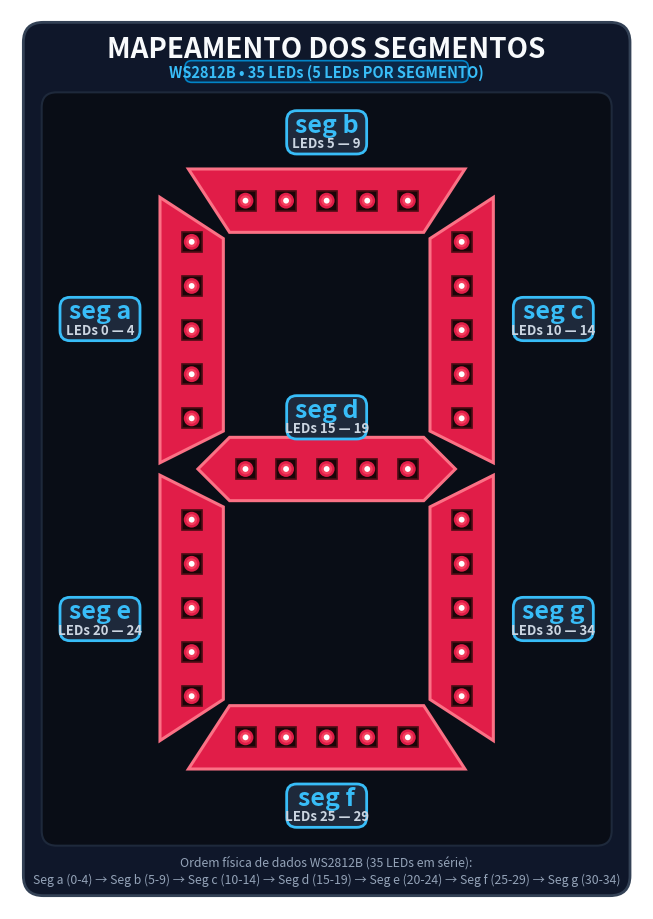
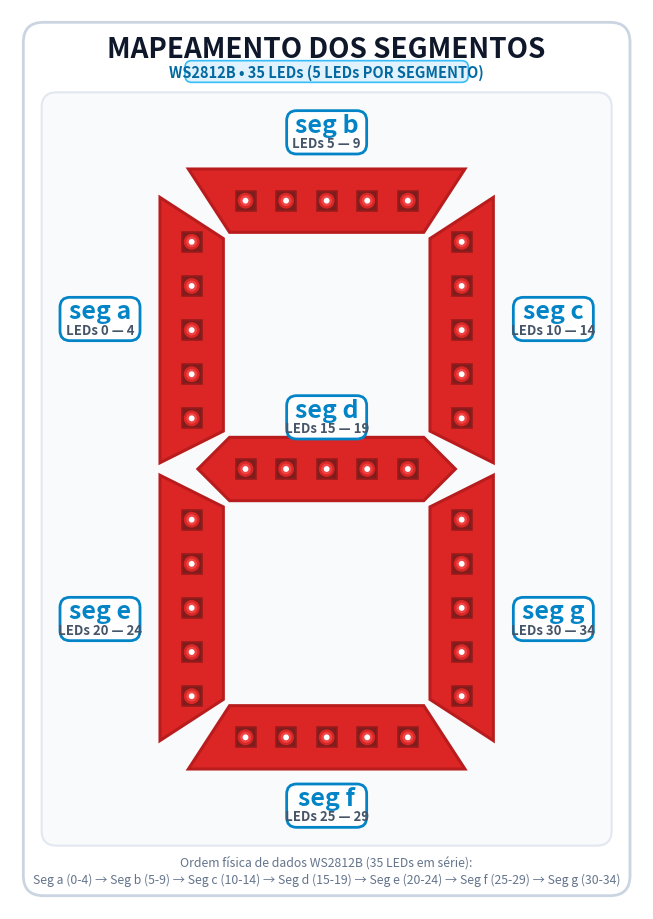

Generate these figures, in order, with matplotlib:
import matplotlib.pyplot as plt
import matplotlib.patches as patches
import numpy as np

def generate_v4(filename, dark_theme=True):
    fig_w, fig_h = 760, 1080
    dpi = 120
    fig = plt.figure(figsize=(fig_w / dpi, fig_h / dpi), dpi=dpi)
    ax = fig.add_axes([0, 0, 1, 1])
    ax.set_xlim(0, fig_w)
    ax.set_ylim(0, fig_h)
    ax.axis('off')

    if dark_theme:
        card_bg = '#0f172a'         # Deep sleek slate
        card_border = '#334155'
        panel_bg = '#090d16'        # Dark scoreboard acrylic
        panel_border = '#1e293b'
        
        # Segment colors (LED illuminated red)
        seg_fill = '#e11d48'        # Ruby crimson
        seg_edge = '#fb7185'
        seg_glow = '#be123c'
        
        # WS2812B LEDs
        smd_bg = '#1c0508'
        smd_border = '#4c0d15'
        lens_outer = '#e11d48'
        lens_glow = '#f43f5e'
        lens_core = '#ffffff'
        
        # Badges & Labels
        badge_bg = '#1e293b'
        badge_border = '#38bdf8'
        badge_letter = '#38bdf8'
        badge_sub = '#cbd5e1'
        
        # Header / Footer
        header_title = '#f8fafc'
        header_tag = '#38bdf8'
        tag_bg = '#0c2847'
        tag_border = '#0284c7'
        footer_text = '#94a3b8'
    else:
        card_bg = '#ffffff'
        card_border = '#cbd5e1'
        panel_bg = '#f8fafc'
        panel_border = '#e2e8f0'
        
        seg_fill = '#dc2626'
        seg_edge = '#b91c1c'
        seg_glow = '#fca5a5'
        
        smd_bg = '#7f1d1d'
        smd_border = '#991b1b'
        lens_outer = '#dc2626'
        lens_glow = '#ef4444'
        lens_core = '#ffffff'
        
        badge_bg = '#ffffff'
        badge_border = '#0284c7'
        badge_letter = '#0284c7'
        badge_sub = '#475569'
        
        header_title = '#0f172a'
        header_tag = '#0369a1'
        tag_bg = '#e0f2fe'
        tag_border = '#38bdf8'
        footer_text = '#64748b'

    # Outer Card (with subtle rounded corners)
    cm = 16
    card = patches.FancyBboxPatch(
        (cm, cm), fig_w - 2*cm, fig_h - 2*cm,
        boxstyle="round,pad=0,rounding_size=24",
        facecolor=card_bg, edgecolor=card_border, linewidth=2, zorder=1
    )
    ax.add_patch(card)

    # Header section
    ax.text(fig_w/2, fig_h - 48, "MAPEAMENTO DOS SEGMENTOS",
            ha='center', va='center', fontsize=20, fontweight='bold',
            color=header_title, family='sans-serif', zorder=2)
    
    # Header tag pill
    tw, th = 340, 26
    tag_patch = patches.FancyBboxPatch(
        (fig_w/2 - tw/2, fig_h - 88), tw, th,
        boxstyle="round,pad=0,rounding_size=8",
        facecolor=tag_bg, edgecolor=tag_border, linewidth=1.2, zorder=2
    )
    ax.add_patch(tag_patch)
    ax.text(fig_w/2, fig_h - 75, "WS2812B • 35 LEDs (5 LEDs POR SEGMENTO)",
            ha='center', va='center', fontsize=10.5, fontweight='bold',
            color=header_tag, family='sans-serif', zorder=3)

    # Inner acrylic panel
    px, py = 38, 76
    pw, ph = fig_w - 76, fig_h - 176
    panel = patches.FancyBboxPatch(
        (px, py), pw, ph,
        boxstyle="round,pad=0,rounding_size=18",
        facecolor=panel_bg, edgecolor=panel_border, linewidth=1.5, zorder=2
    )
    ax.add_patch(panel)

    # 7-Segment Dimensions
    cx = fig_w / 2        # 380
    cy = py + ph / 2      # 526
    
    dw = 400              # digit width
    dh = 720              # digit height
    T = 76                # thickness
    g = 7.5               # gap
    
    XL = cx - dw / 2      # 180
    XR = cx + dw / 2      # 580
    YB = cy - dh / 2      # 166
    YT = cy + dh / 2      # 886
    YM = cy               # 526

    # Geometric Polygons
    poly_b = np.array([
        [XL + g + T*0.35, YT],
        [XR - g - T*0.35, YT],
        [XR - T - g, YT - T],
        [XL + T + g, YT - T]
    ])

    poly_f = np.array([
        [XL + T + g, YB + T],
        [XR - T - g, YB + T],
        [XR - g - T*0.35, YB],
        [XL + g + T*0.35, YB]
    ])

    poly_d = np.array([
        [XL + g + T*0.5, YM],
        [XL + T + g, YM + T/2],
        [XR - T - g, YM + T/2],
        [XR - g - T*0.5, YM],
        [XR - T - g, YM - T/2],
        [XL + T + g, YM - T/2]
    ])

    poly_a = np.array([
        [XL, YT - g - T*0.35],
        [XL + T, YT - T - g],
        [XL + T, YM + T/2 + g],
        [XL, YM + g]
    ])

    poly_c = np.array([
        [XR - T, YT - T - g],
        [XR, YT - g - T*0.35],
        [XR, YM + g],
        [XR - T, YM + T/2 + g]
    ])

    poly_e = np.array([
        [XL, YM - g],
        [XL + T, YM - T/2 - g],
        [XL + T, YB + T + g],
        [XL, YB + g + T*0.35]
    ])

    poly_g = np.array([
        [XR - T, YM - T/2 - g],
        [XR, YM - g],
        [XR, YB + g + T*0.35],
        [XR - T, YB + T + g]
    ])

    segments = {
        'b': {
            'poly': poly_b,
            'range': '5 — 9',
            'led_coords': [(x, YT - T/2) for x in np.linspace(XL + T*1.35, XR - T*1.35, 5)],
            'lbl_pos': (cx, YT + 44),
            'badge_style': 'horizontal'
        },
        'a': {
            'poly': poly_a,
            'range': '0 — 4',
            'led_coords': [(XL + T/2, y) for y in np.linspace(YT - T*1.15, YM + T*0.8, 5)],
            'lbl_pos': (XL - 72, (YT + YM) / 2),
            'badge_style': 'vertical'
        },
        'c': {
            'poly': poly_c,
            'range': '10 — 14',
            'led_coords': [(XR - T/2, y) for y in np.linspace(YT - T*1.15, YM + T*0.8, 5)],
            'lbl_pos': (XR + 72, (YT + YM) / 2),
            'badge_style': 'vertical'
        },
        'd': {
            'poly': poly_d,
            'range': '15 — 19',
            'led_coords': [(x, YM) for x in np.linspace(XL + T*1.35, XR - T*1.35, 5)],
            'lbl_pos': (cx, YM + 62),
            'badge_style': 'center'
        },
        'e': {
            'poly': poly_e,
            'range': '20 — 24',
            'led_coords': [(XL + T/2, y) for y in np.linspace(YM - T*0.8, YB + T*1.15, 5)],
            'lbl_pos': (XL - 72, (YM + YB) / 2),
            'badge_style': 'vertical'
        },
        'g': {
            'poly': poly_g,
            'range': '30 — 34',
            'led_coords': [(XR - T/2, y) for y in np.linspace(YM - T*0.8, YB + T*1.15, 5)],
            'lbl_pos': (XR + 72, (YM + YB) / 2),
            'badge_style': 'vertical'
        },
        'f': {
            'poly': poly_f,
            'range': '25 — 29',
            'led_coords': [(x, YB + T/2) for x in np.linspace(XL + T*1.35, XR - T*1.35, 5)],
            'lbl_pos': (cx, YB - 44),
            'badge_style': 'horizontal'
        }
    }

    # Draw Segments
    for seg_key, sdata in segments.items():
        p = sdata['poly']
        
        if dark_theme:
            # Soft radial-like glow under segment
            ax.add_patch(patches.Polygon(p, closed=True, facecolor=seg_glow, edgecolor='none', alpha=0.35, zorder=3))
        
        # Segment body
        ax.add_patch(patches.Polygon(
            p, closed=True,
            facecolor=seg_fill, edgecolor=seg_edge,
            linewidth=2.2, zorder=4
        ))

        # Render 5 LEDs per segment
        for lx, ly in sdata['led_coords']:
            # Square SMD package
            smd_size = 24
            ax.add_patch(patches.Rectangle(
                (lx - smd_size/2, ly - smd_size/2), smd_size, smd_size,
                facecolor=smd_bg, edgecolor=smd_border, linewidth=1.2, zorder=5
            ))
            # Outer LED lens ring
            ax.add_patch(patches.Circle((lx, ly), 9.5, facecolor=lens_outer, edgecolor='none', zorder=6))
            # Glowing emitter ring
            ax.add_patch(patches.Circle((lx, ly), 6.5, facecolor=lens_glow, edgecolor='none', zorder=7))
            # Bright core
            ax.add_patch(patches.Circle((lx, ly), 3.5, facecolor=lens_core, edgecolor='none', zorder=8))

    # Render Badges
    for seg_key, sdata in segments.items():
        lx, ly = sdata['lbl_pos']
        
        bw, bh = 96, 52
        badge = patches.FancyBboxPatch(
            (lx - bw/2, ly - bh/2), bw, bh,
            boxstyle="round,pad=0,rounding_size=12",
            facecolor=badge_bg, edgecolor=badge_border, linewidth=2, zorder=10
        )
        ax.add_patch(badge)

        # Bold segment letter
        ax.text(lx, ly + 9, f"seg {seg_key}",
                ha='center', va='center', fontsize=18, fontweight='bold',
                color=badge_letter, zorder=11, family='sans-serif')
        
        # LED range
        ax.text(lx, ly - 13, f"LEDs {sdata['range']}",
                ha='center', va='center', fontsize=9.5, fontweight='bold',
                color=badge_sub, zorder=11, family='sans-serif')

    # Footer note with full wiring order
    footer_str = "Ordem física de dados WS2812B (35 LEDs em série):\nSeg a (0-4) → Seg b (5-9) → Seg c (10-14) → Seg d (15-19) → Seg e (20-24) → Seg f (25-29) → Seg g (30-34)"
    ax.text(fig_w/2, 46, footer_str,
            ha='center', va='center', fontsize=8.8, fontweight='500',
            color=footer_text, family='sans-serif', linespacing=1.35, zorder=2)

    plt.savefig(filename, dpi=dpi, transparent=True)
    plt.close()
    print(f"Generated {filename}")

if __name__ == '__main__':
    generate_v4('segment_map_v4_dark.png', dark_theme=True)
    generate_v4('segment_map_v4_light.png', dark_theme=False)
